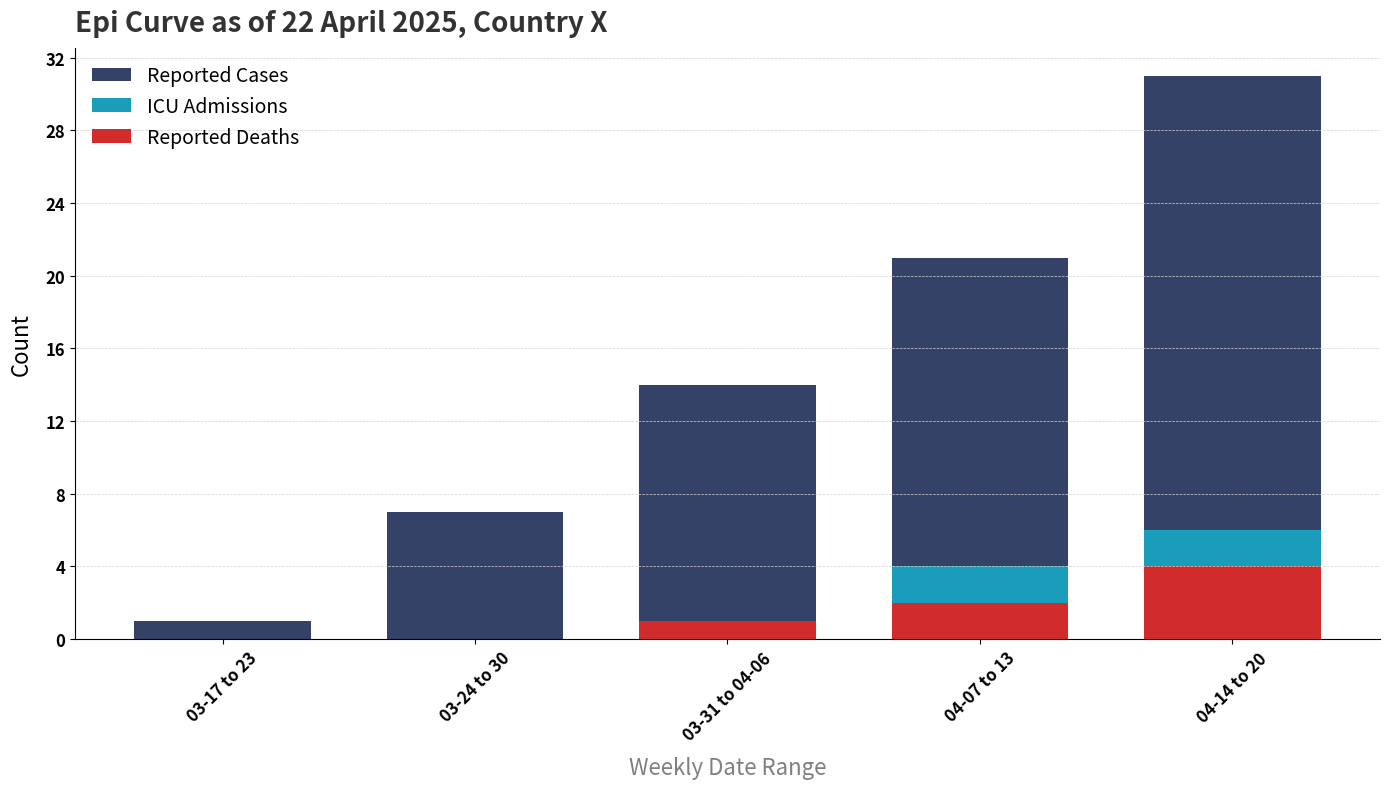

Write the Python code that produced this figure.
import matplotlib.pyplot as plt
import pandas as pd
from matplotlib.ticker import MaxNLocator  # To ensure integer-only y-axis ticks

# Define the dates and the corresponding number of cases
data2 = {
    "Date": [
        "2025-03-17 to 23", "2025-03-24 to 30", "2025-03-31 to 2025-04-06", "2025-04-07 to 13", "2025-04-14 to 20"
    ],
    "Reported Cases": [1, 7, 14, 21, 31],
    "ICU Admision": [0, 0, 0, 4, 6],
    "Reported Deaths": [0, 0, 1, 2, 4]
}

# Create a DataFrame
df = pd.DataFrame(data2)

# Keep the original "Date" as a display column without year
df["DateFormatted"] = df["Date"].apply(lambda x: x[5:].replace("2025-", ""))  # Remove the year

# Plot (Epi curve)
fig, ax = plt.subplots(figsize=(14, 8))

# Plot bars for each dataset
ax.bar(
    df["DateFormatted"],
    df["Reported Cases"],
    color="#354267",  # Gray for cases ##d22b2b
    width=0.7,
    label="Reported Cases"
)
ax.bar(
    df["DateFormatted"],
    df["ICU Admision"],
    color="#199dba",  # Blue for ICU admissions
    width=0.7,
    label="ICU Admissions"
)
ax.bar(
    df["DateFormatted"],
    df["Reported Deaths"],
    color="#d22b2b",  # Red for deaths
    width=0.7,
    label="Reported Deaths"
)

# Customize the plot
ax.set_facecolor("white")
fig.patch.set_facecolor("white")
ax.spines["top"].set_visible(False)
ax.spines["right"].set_visible(False)
ax.spines["left"].set_linewidth(0.8)
ax.spines["bottom"].set_linewidth(0.8)
ax.grid(axis="y", color="lightgrey", linestyle="--", linewidth=0.5)

# Add title, labels, and legend
ax.set_title("Epi Curve as of 22 April 2025, Country X", fontsize=20, color="#333333", fontweight="bold", loc="left",
             pad=12)
ax.set_xlabel("Weekly Date Range", fontsize=16, color="Grey", labelpad=9)
ax.set_ylabel("Count", fontsize=16, labelpad=9)
ax.legend(fontsize=14, loc="upper left", frameon=False)

# Format x-axis and y-axis ticks
plt.xticks(rotation=45, fontsize=12, fontweight="bold")
plt.yticks(fontsize=12, fontweight="bold")
ax.yaxis.set_major_locator(MaxNLocator(integer=True))

# Adjust layout and show the plot
plt.tight_layout()
plt.show()
